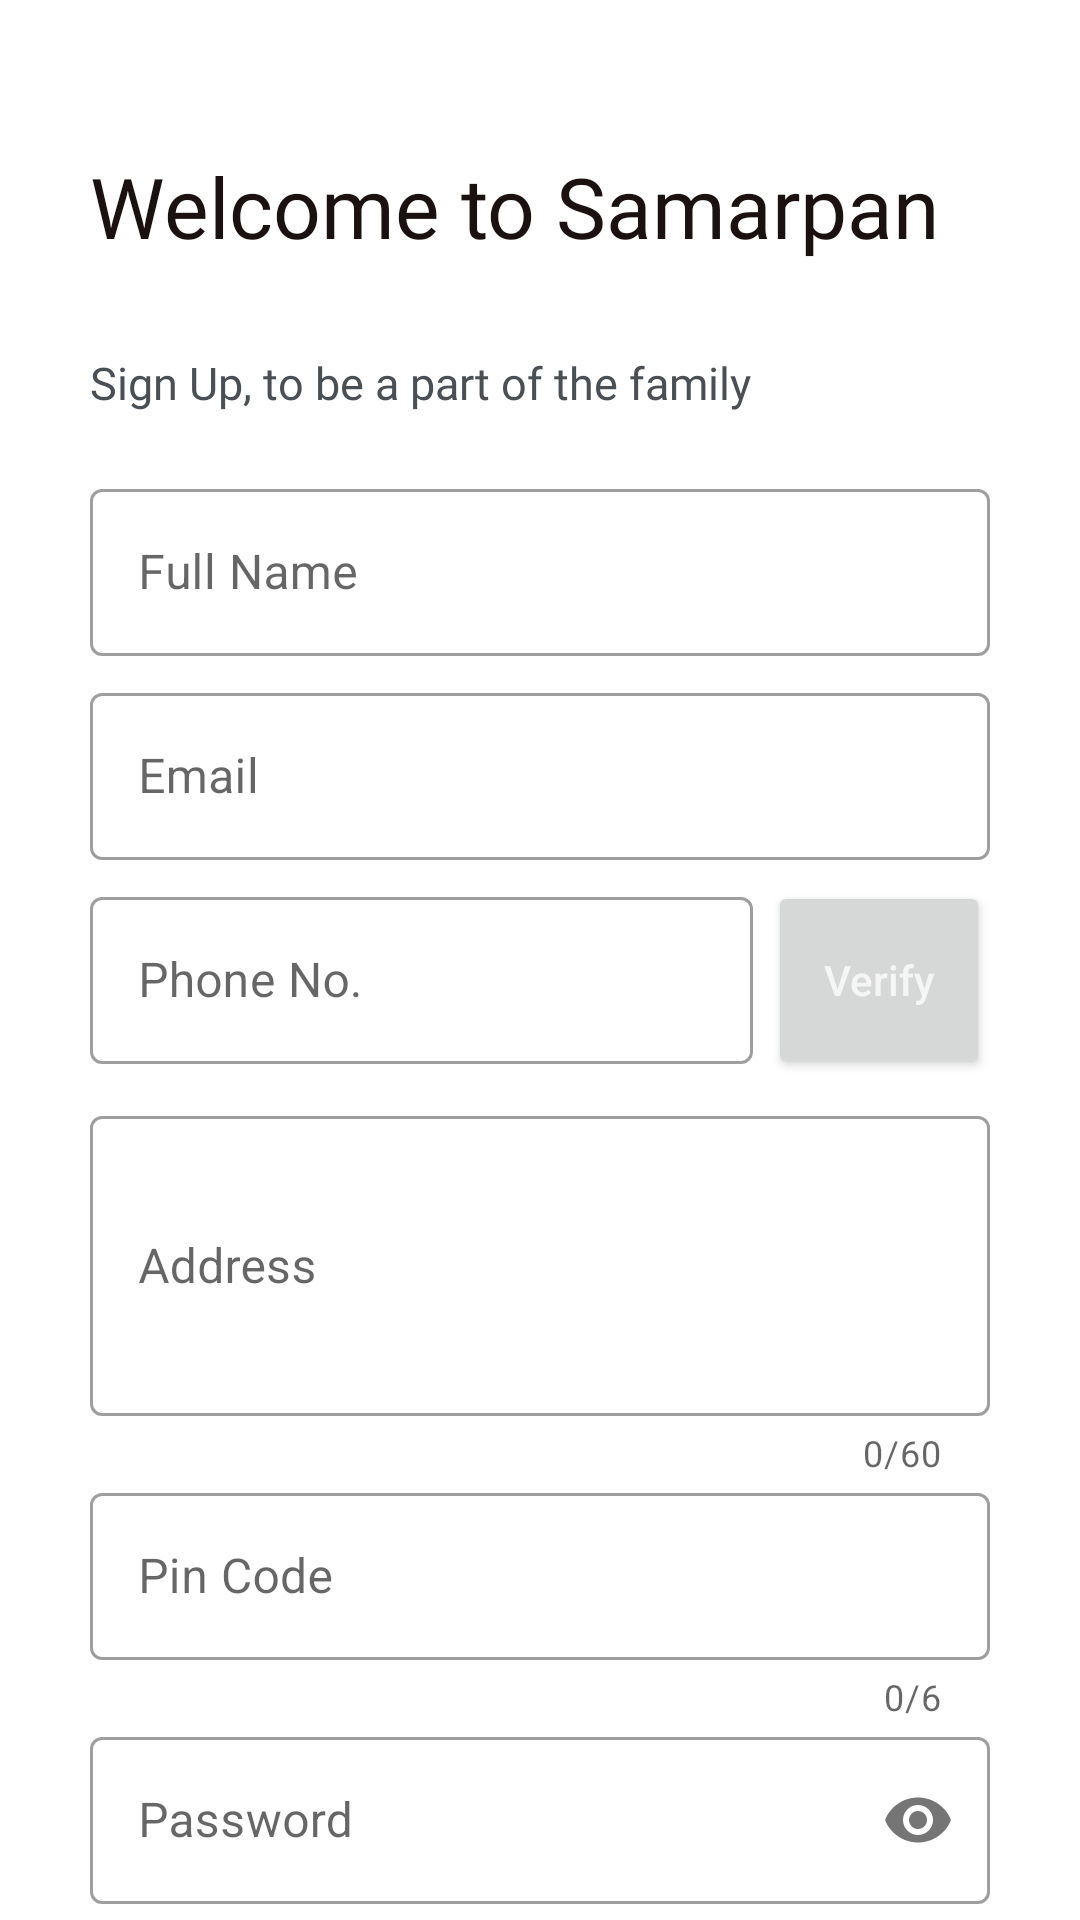

This screen was rendered from an Android layout file. Write that file and the resources it references.
<!-- AndroidManifest.xml: application theme Theme.Samarpan -->
<!-- res/layout/user_registration_fragment.xml -->
<?xml version="1.0" encoding="utf-8"?>
<androidx.core.widget.NestedScrollView xmlns:android="http://schemas.android.com/apk/res/android"
    xmlns:app="http://schemas.android.com/apk/res-auto"
    android:layout_width="match_parent"
    android:layout_height="match_parent"
    android:overScrollMode="never">

    <LinearLayout
        android:layout_width="match_parent"
        android:layout_height="match_parent"
        android:orientation="vertical"
        android:padding="30dp">

        <TextView
            android:layout_width="wrap_content"
            android:layout_height="wrap_content"
            android:layout_marginTop="20dp"
            android:fontFamily="@font/righteous"
            android:text="Welcome to Samarpan"
            android:textColor="@color/theme_text_color_heading"
            android:textSize="28sp" />


        <TextView
            android:layout_width="wrap_content"
            android:layout_height="wrap_content"
            android:layout_marginTop="30dp"
            android:fontFamily="@font/roboto"
            android:text="Sign Up, to be a part of the family"
            android:textColor="@color/theme_text_color_body"
            android:textSize="15sp" />

        <LinearLayout
            android:id="@+id/btnRegisterSignIn"
            android:layout_width="match_parent"
            android:layout_height="wrap_content"
            android:layout_marginTop="20dp"
            android:orientation="vertical">

            <com.google.android.material.textfield.TextInputLayout
                style="@style/Widget.MaterialComponents.TextInputLayout.OutlinedBox"
                android:layout_width="match_parent"
                android:layout_height="wrap_content"
                android:hint="Full Name"
                app:hintTextColor="@color/theme_text_color_body">

                <com.google.android.material.textfield.TextInputEditText
                    android:id="@+id/registerName"
                    android:layout_width="match_parent"
                    android:layout_height="wrap_content"
                    android:textCursorDrawable="@null"/>

            </com.google.android.material.textfield.TextInputLayout>

            <com.google.android.material.textfield.TextInputLayout
                style="@style/Widget.MaterialComponents.TextInputLayout.OutlinedBox"
                android:layout_width="match_parent"
                android:layout_height="wrap_content"
                android:layout_marginTop="7dp"
                android:hint="Email"
                app:hintTextColor="@color/theme_text_color_body">

                <com.google.android.material.textfield.TextInputEditText
                    android:id="@+id/registerEmail"
                    android:layout_width="match_parent"
                    android:layout_height="wrap_content"
                    android:textCursorDrawable="@null"/>
            </com.google.android.material.textfield.TextInputLayout>

            <LinearLayout
                android:layout_width="match_parent"
                android:layout_height="wrap_content"
                android:orientation="horizontal">


                <com.google.android.material.textfield.TextInputLayout
                    style="@style/Widget.MaterialComponents.TextInputLayout.OutlinedBox"
                    android:layout_width="0dp"
                    android:layout_height="wrap_content"
                    android:layout_marginTop="7dp"
                    android:layout_marginBottom="7dp"
                    android:layout_weight="3"
                    android:hint="Phone No."
                    app:hintTextColor="@color/theme_text_color_body">

                    <com.google.android.material.textfield.TextInputEditText
                        android:id="@+id/registerPhone"
                        android:layout_width="match_parent"
                        android:layout_height="wrap_content"
                        android:inputType="phone"
                        android:textCursorDrawable="@null"/>

                </com.google.android.material.textfield.TextInputLayout>

                <Button
                    android:layout_width="0dp"
                    android:layout_height="match_parent"
                    android:layout_marginStart="5dp"
                    android:layout_marginLeft="5dp"
                    android:layout_marginTop="7dp"
                    android:layout_marginBottom="2dp"
                    android:layout_weight="1"
                    android:text="Verify"
                    android:textAllCaps="false"
                    android:textColor="@color/theme_button_text" />
            </LinearLayout>

            

            <com.google.android.material.textfield.TextInputLayout
                style="@style/Widget.MaterialComponents.TextInputLayout.OutlinedBox"
                android:layout_width="match_parent"
                android:layout_height="wrap_content"
                android:layout_marginTop="5dp"
                android:hint="Address"
                app:counterEnabled="true"
                app:counterMaxLength="60"
                app:hintTextColor="@color/theme_text_color_body">

                <com.google.android.material.textfield.TextInputEditText
                    android:id="@+id/registerAddress"
                    android:layout_width="match_parent"
                    android:layout_height="100dp"
                    android:inputType="textLongMessage"
                    android:textCursorDrawable="@null"/>

            </com.google.android.material.textfield.TextInputLayout>

            <com.google.android.material.textfield.TextInputLayout
                style="@style/Widget.MaterialComponents.TextInputLayout.OutlinedBox"
                android:layout_width="match_parent"
                android:layout_height="wrap_content"
                android:hint="Pin Code"
                app:counterEnabled="true"
                app:counterMaxLength="6"
                app:hintTextColor="@color/theme_text_color_body">

                <com.google.android.material.textfield.TextInputEditText
                    android:id="@+id/registerPinCode"
                    android:layout_width="match_parent"
                    android:layout_height="wrap_content"
                    android:inputType="number"
                    android:textCursorDrawable="@null"/>
            </com.google.android.material.textfield.TextInputLayout>


            <com.google.android.material.textfield.TextInputLayout
                style="@style/Widget.MaterialComponents.TextInputLayout.OutlinedBox"
                android:layout_width="match_parent"
                android:layout_height="wrap_content"
                android:hint="Password"
                app:hintTextColor="@color/theme_text_color_body"
                app:passwordToggleEnabled="true">

                <com.google.android.material.textfield.TextInputEditText
                    android:id="@+id/registerPassword"
                    android:layout_width="match_parent"
                    android:layout_height="wrap_content"
                    android:inputType="textPassword"
                    android:textCursorDrawable="@null" />
            </com.google.android.material.textfield.TextInputLayout>


            <Button
                android:id="@+id/btnUserRegister"
                android:layout_width="match_parent"
                android:layout_height="wrap_content"
                android:layout_marginTop="40dp"
                android:background="@drawable/button_design"
                android:elevation="30dp"
                android:text="Get Started"
                android:textAllCaps="false"
                android:textColor="@color/white"
                android:textStyle="bold" />

            <LinearLayout
                android:id="@+id/userSignUp"
                android:layout_width="wrap_content"
                android:layout_height="wrap_content"
                android:layout_gravity="center"
                android:layout_marginTop="20dp"
                android:orientation="horizontal">

                <TextView
                    android:layout_width="wrap_content"
                    android:layout_height="wrap_content"
                    android:fontFamily="@font/roboto"
                    android:padding="5dp"
                    android:text="Already have an account?"
                    android:textColor="@color/theme_text_color_body" />

                <TextView
                    android:layout_width="wrap_content"
                    android:layout_height="wrap_content"
                    android:fontFamily="@font/roboto"
                    android:padding="5dp"
                    android:text="Sign in"
                    android:textColor="@color/theme_text_color_bold"
                    android:textStyle="bold" />

            </LinearLayout>

        </LinearLayout>

    </LinearLayout>

</androidx.core.widget.NestedScrollView>
<!-- resources referenced by this layout -->
<resources>
  <color name="black">#FF000000</color>
  <color name="theme_button_text">#f5f5f5</color>
  <color name="theme_text_color_body"> #494F55</color>
  <color name="theme_text_color_bold">#333333</color>
  <color name="theme_text_color_heading">#1a1110</color>
  <color name="white">#FFFFFFFF</color>
  <!-- drawable button_design (drawable) -->
  <?xml version="1.0" encoding="utf-8"?>
  <shape xmlns:android="http://schemas.android.com/apk/res/android">
      <corners android:radius="25dp"/>
      <solid android:color="@color/theme_button_color"/>
  </shape>
  <style name="Theme.Samarpan" parent="Theme.MaterialComponents.DayNight.NoActionBar">
          
          <item name="colorPrimary">@color/theme_color</item>
          <item name="colorPrimaryVariant">@color/purple_700</item>
          <item name="colorOnPrimary">@color/white</item>
          
          <item name="colorSecondary">@color/teal_200</item>
          <item name="colorSecondaryVariant">@color/teal_700</item>
          <item name="colorOnSecondary">@color/black</item>
          
          <item name="android:statusBarColor" tools:targetApi="l">@color/ColorTextIcons</item>
          <item name="android:windowLightStatusBar" tools:targetApi="m">true</item>
          
      </style>
  <color name="theme_button_color">#ffbf00</color>
  <color name="theme_color">#ffbf00</color>
  <color name="purple_700">#FF3700B3</color>
  <color name="teal_200">#FF03DAC5</color>
  <color name="teal_700">#FF018786</color>
  <color name="ColorTextIcons">#b6FFFFFF</color>
</resources>
